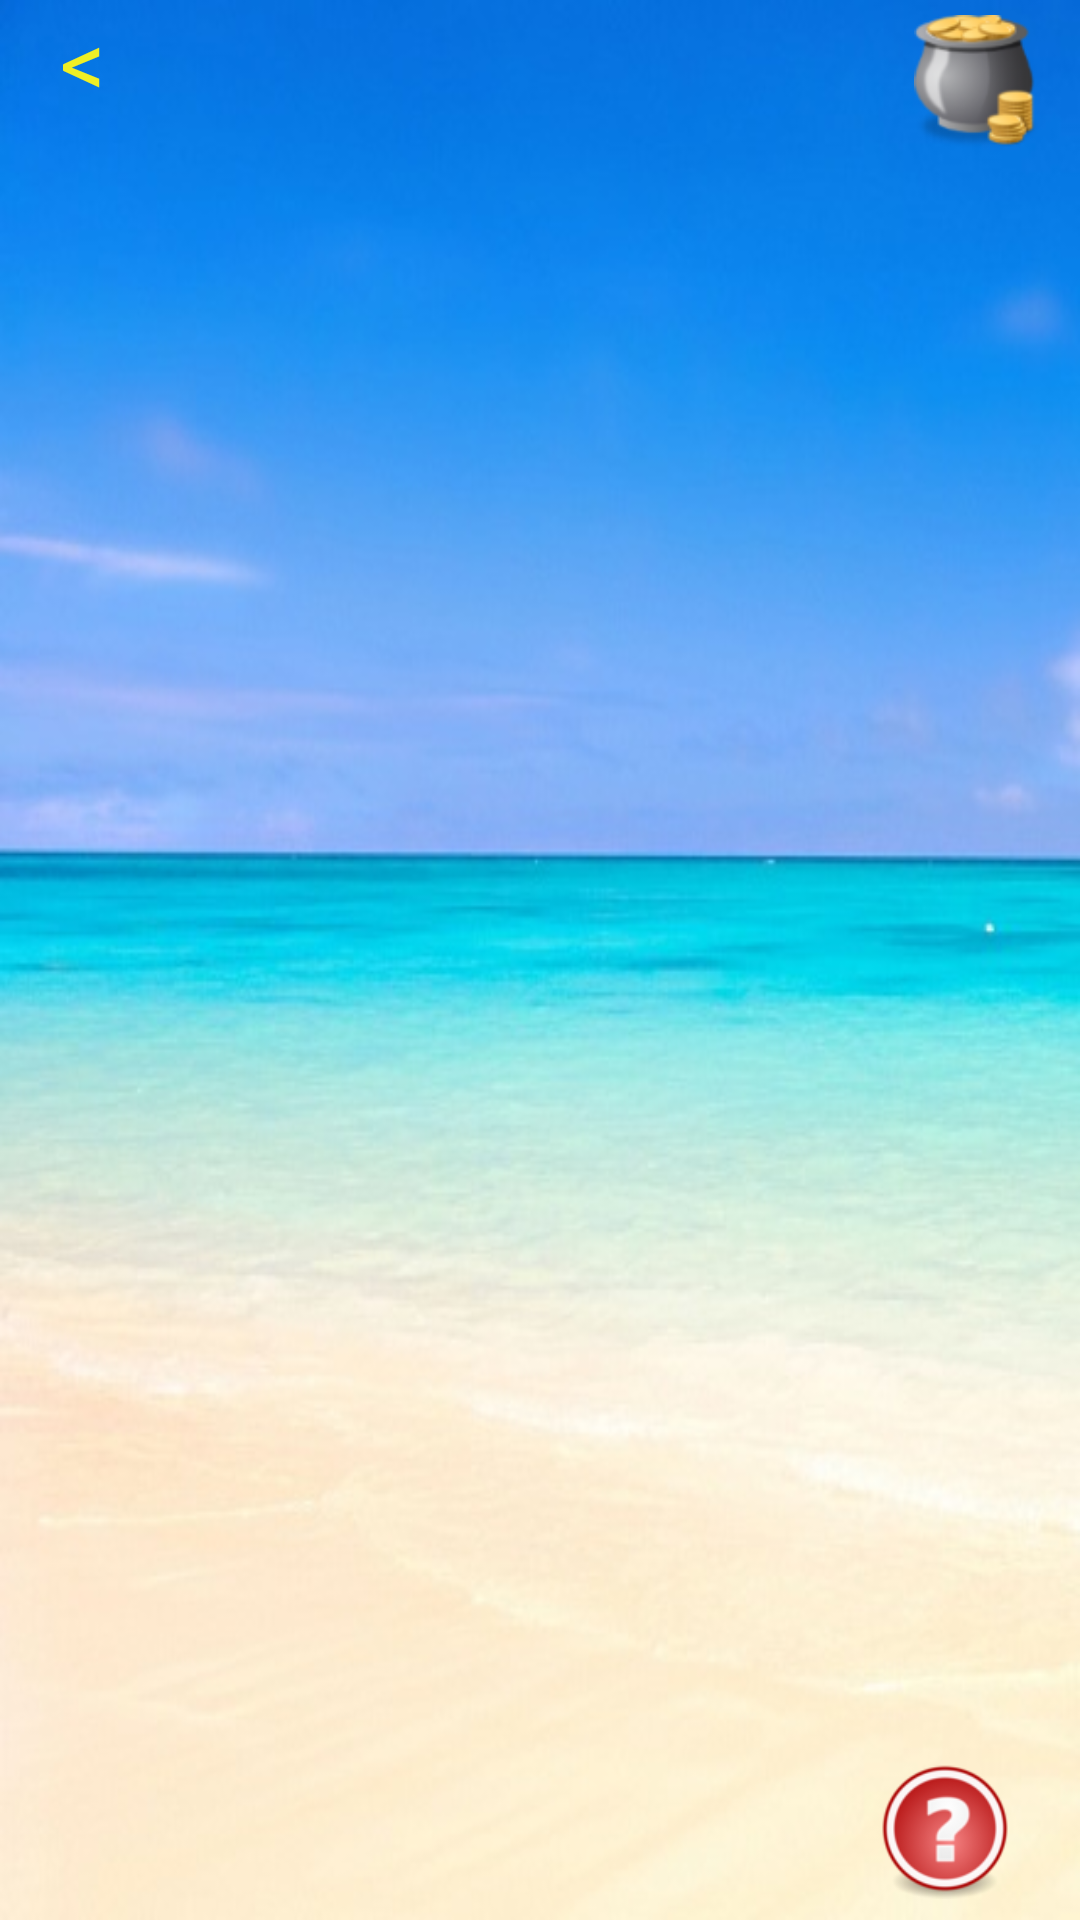

Produce the Android XML layout that renders to this screen, including the resource entries it uses.
<!-- AndroidManifest.xml: application theme AppTheme -->
<!-- res/layout/selected_image_activity.xml -->
<?xml version="1.0" encoding="utf-8"?>
<RelativeLayout xmlns:android="http://schemas.android.com/apk/res/android"
    android:layout_width="match_parent"
    android:layout_height="match_parent"
    android:background="@drawable/beach1">


    <LinearLayout
        android:layout_width="match_parent"
        android:layout_height="60dp"
        android:layout_alignParentStart="true"
        android:layout_alignParentTop="true"
        android:orientation="horizontal">

        <TextView
            android:id="@+id/BackToHome"
            android:layout_width="0dp"
            android:layout_height="wrap_content"
            android:layout_weight="0.20"
            android:layout_marginStart="20dp"
            android:onClick="BackToHomePage"
            android:text="@string/BackToHome"
            android:textColor="@color/colorGold"
            android:textSize="30sp" />

        <TextView
            android:id="@+id/levelNumber"
            android:layout_width="0dp"
            android:layout_height="match_parent"
            android:layout_weight="0.40"
            android:textColor="@color/colorGold"
            android:textSize="30sp"/>

        <TextView
            android:layout_width="0dp"
            android:layout_height="wrap_content"
            android:layout_weight="0.20"
            android:id="@+id/numberOfCoins"
            android:textSize="20sp"
            android:textColor="@color/colorGold"
            android:gravity="end"/>

        <ImageView
            android:id="@+id/coinBankImage"
            android:layout_width="0dp"
            android:layout_height="50dp"
            android:layout_weight="0.20"
            android:onClick="coinBank"
            android:src="@drawable/coin_box"
            android:layout_gravity="start"
            android:paddingTop="5dp"/>


    </LinearLayout>

    <LinearLayout
        android:layout_width="match_parent"
        android:layout_height="match_parent"
        android:layout_marginTop="50dp"
        android:orientation="vertical"
        android:layout_alignParentBottom="true"
        android:layout_alignParentStart="true">

        <ImageView
            android:id="@+id/selectedImage"
            android:layout_width="match_parent"
            android:layout_height="0dp"
            android:layout_gravity="center"
            android:layout_margin="15dp"
            android:layout_marginLeft="20dp"
            android:layout_marginRight="20dp"
            android:layout_weight="0.35"
            android:scaleType="fitXY" />

        <GridView
            android:id="@+id/sol_1"
            android:layout_width="match_parent"
            android:layout_height="0dp"
            android:layout_weight="0.25"
            android:layout_marginLeft="20dp"
            android:layout_marginRight="20dp"
            android:horizontalSpacing="3dp"
            android:numColumns="8"
            android:verticalSpacing="3dp" />

        <GridView
            android:id="@+id/characters"
            android:layout_width="match_parent"
            android:layout_height="0dp"
            android:layout_weight="0.30"
            android:layout_marginLeft="20dp"
            android:layout_marginRight="20dp"
            android:layout_marginTop="20dp"
            android:columnWidth="50dp"
            android:horizontalSpacing="4dp"
            android:numColumns="auto_fit"
            android:verticalSpacing="4dp" />

        <ImageView
            android:layout_width="wrap_content"
            android:layout_height="0dp"
            android:layout_weight="0.10"
            android:id="@+id/helpButton"
            android:src="@drawable/help"
            android:layout_gravity="end"
            android:paddingBottom="7dp"
            android:onClick="helpWanted"/>

    </LinearLayout>

</RelativeLayout>
<!-- resources referenced by this layout -->
<resources>
  <color name="colorGold">#efef26</color>
  <!-- drawable beach1: jpg bitmap (drawable, 35453 bytes) -->
  <!-- drawable coin_box: png bitmap (drawable, 9891 bytes) -->
  <!-- drawable help: png bitmap (drawable, 8446 bytes) -->
  <string name="BackToHome">&lt;</string>
  <style name="AppTheme" parent="Theme.AppCompat.Light.DarkActionBar">
          
          <item name="colorPrimary">@color/colorPrimary</item>
          <item name="colorPrimaryDark">@color/colorPrimaryDark</item>
          <item name="colorAccent">@color/colorAccent</item>
      </style>
  <color name="colorPrimary">#3F51B5</color>
  <color name="colorPrimaryDark">#303F9F</color>
  <color name="colorAccent">#FF4081</color>
</resources>
